Photos from the image-classification dataset "new_dataset" in the GitHub repository Dev789-del/Tree_Classification. Its 10 classes are: African tulip, Alstonia scholaris, banyan tree, coconut tree, Ficus religiosa, mango, Quercus robur, rhododendron tree, Royal Poinciana, silver birch.

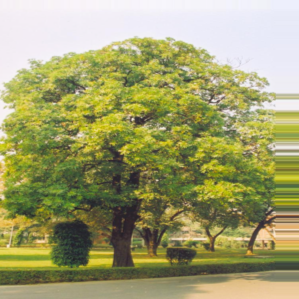
Label: Alstonia scholaris

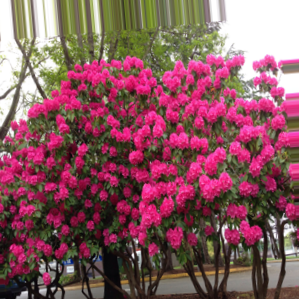
Label: rhododendron tree

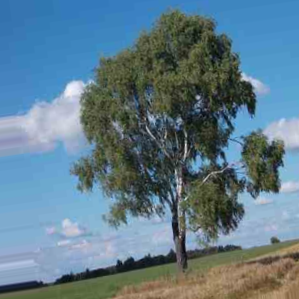
Label: silver birch

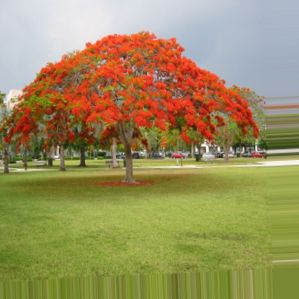
Label: Royal Poinciana

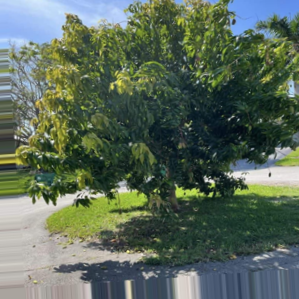
Label: mango

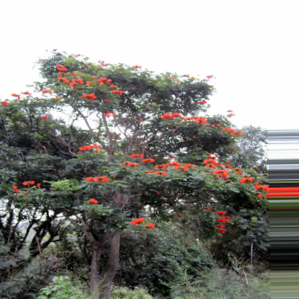
Label: African tulip
